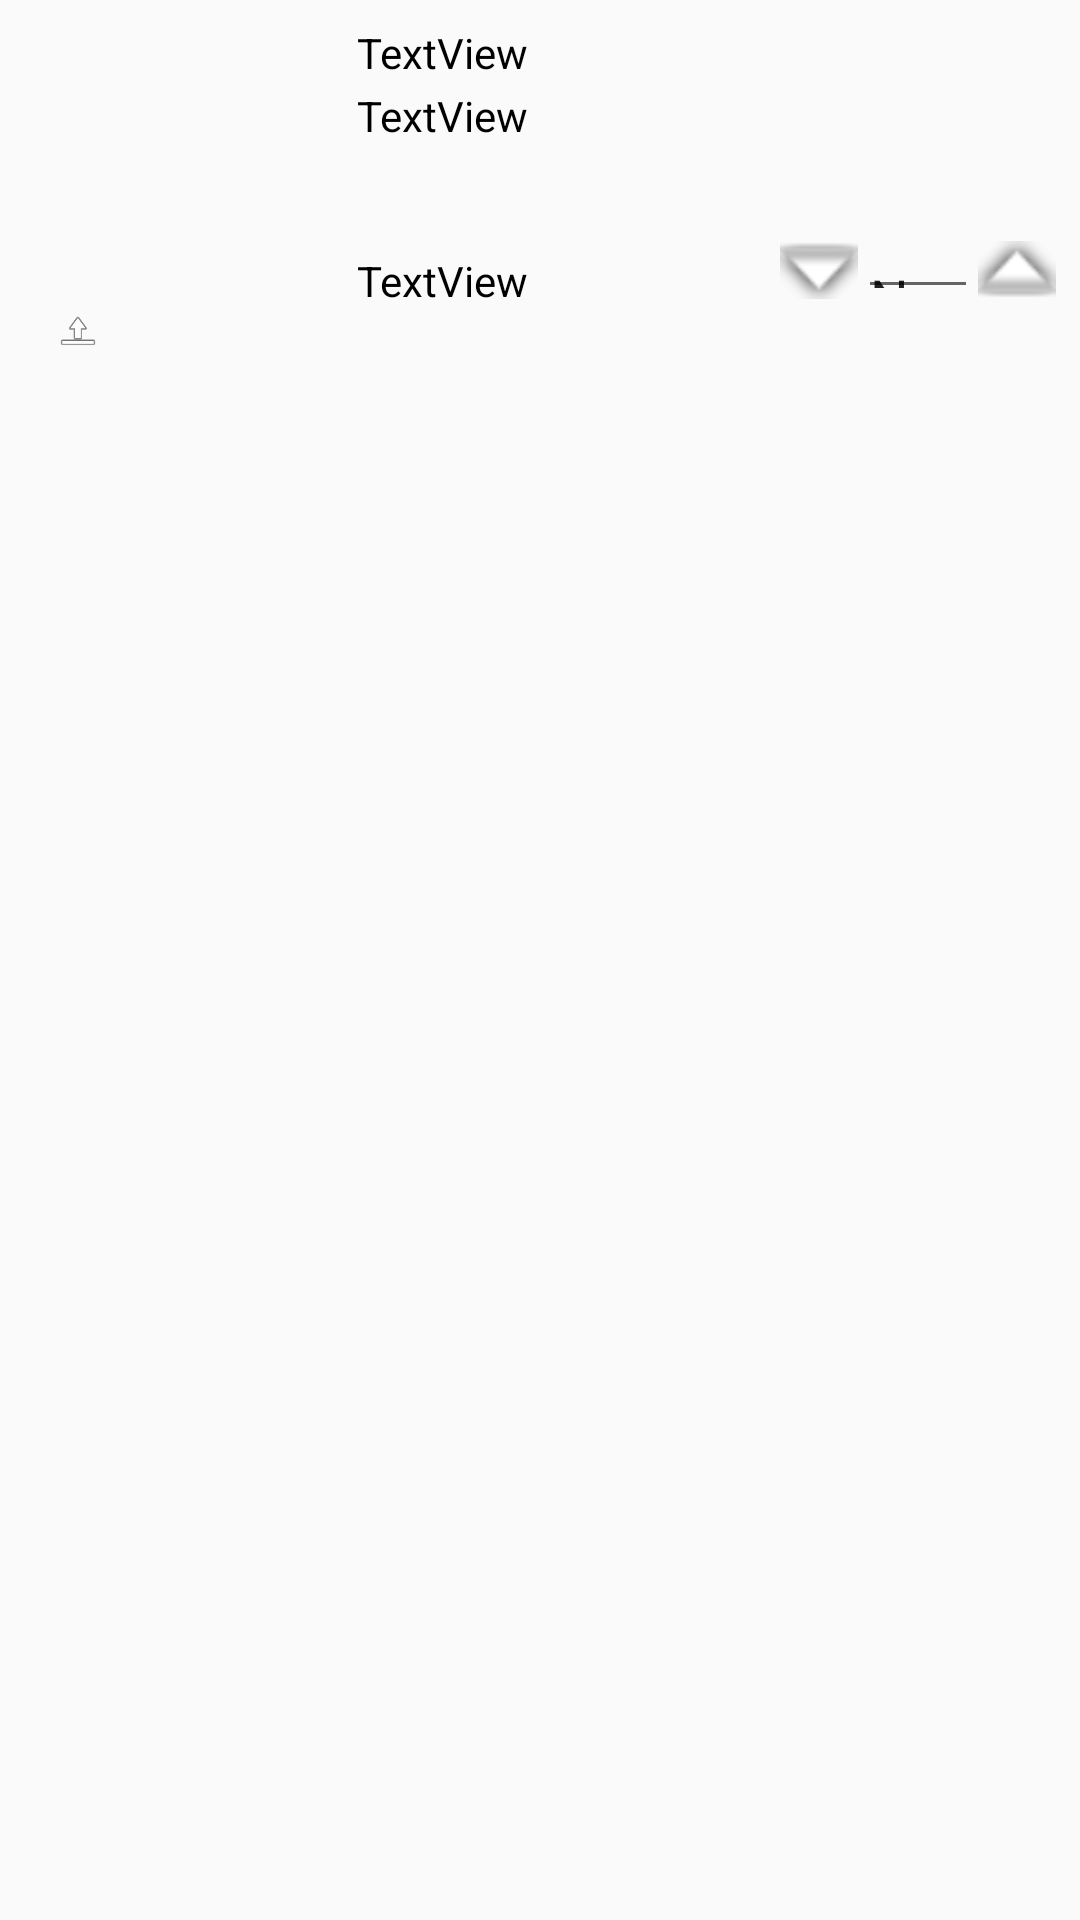

The Android layout XML behind this screen, and the referenced resources:
<!-- AndroidManifest.xml: application theme AppTheme -->
<!-- res/layout/cart_main_layout.xml -->
<?xml version="1.0" encoding="utf-8"?>
<android.support.constraint.ConstraintLayout xmlns:android="http://schemas.android.com/apk/res/android"
    xmlns:app="http://schemas.android.com/apk/res-auto"
    xmlns:tools="http://schemas.android.com/tools"
    android:layout_width="match_parent"
    android:layout_height="match_parent"
    tools:layout_editor_absoluteX="0dp"
    tools:layout_editor_absoluteY="81dp">


    <ImageView
        android:id="@+id/cart_sku_icon"
        android:layout_width="95dp"
        android:layout_height="95dp"
        android:layout_marginBottom="8dp"
        android:layout_marginStart="8dp"
        android:layout_marginTop="8dp"
        android:src="@drawable/ic_launcher"
        app:layout_constraintStart_toEndOf="@+id/cart_checkBox"
        app:layout_constraintTop_toTopOf="parent"
        app:srcCompat="@mipmap/ic_launcher" />

    <TextView
        android:id="@+id/cart_name"
        android:layout_width="0dp"
        android:layout_height="wrap_content"
        android:layout_marginStart="8dp"
        android:ellipsize="end"
        android:maxLines="2"
        android:text="TextView"
        app:layout_constraintStart_toEndOf="@+id/cart_sku_icon"
        app:layout_constraintTop_toTopOf="@+id/cart_sku_icon" />

    <TextView
        android:id="@+id/cart_property"
        android:layout_width="wrap_content"
        android:layout_height="wrap_content"
        android:layout_marginStart="0dp"
        android:layout_marginTop="2dp"
        android:text="TextView"
        app:layout_constraintStart_toStartOf="@+id/cart_name"
        app:layout_constraintTop_toBottomOf="@+id/cart_name" />

    <TextView
        android:id="@+id/cart_price"
        android:layout_width="wrap_content"
        android:layout_height="wrap_content"
        android:text="TextView"
        app:layout_constraintBottom_toBottomOf="@+id/cart_sku_icon"
        app:layout_constraintStart_toStartOf="@+id/cart_name" />


    <ImageView
        android:id="@+id/cart_minus"
        android:layout_width="26dp"
        android:layout_height="26dp"
        android:layout_marginBottom="0dp"
        android:layout_marginEnd="0dp"
        android:src="@android:drawable/arrow_down_float"
        app:layout_constraintBottom_toBottomOf="@+id/cart_sku_icon"
        app:layout_constraintEnd_toStartOf="@+id/cart_editText" />

    <ImageView
        android:id="@+id/cart_add"
        android:layout_width="26dp"
        android:layout_height="26dp"
        android:layout_marginBottom="0dp"
        android:layout_marginEnd="8dp"
        android:src="@android:drawable/arrow_up_float"
        app:layout_constraintBottom_toBottomOf="@+id/cart_sku_icon"
        app:layout_constraintEnd_toEndOf="parent"
        app:srcCompat="@android:drawable/arrow_up_float" />

    <EditText
        android:id="@+id/cart_editText"
        android:layout_width="40dp"
        android:layout_height="26dp"
        android:layout_marginBottom="0dp"
        android:layout_marginEnd="0dp"
        android:layout_marginTop="0dp"
        android:ems="10"
        android:focusable="false"
        android:inputType="textPersonName"
        android:text="Name"
        app:layout_constraintBottom_toBottomOf="@+id/cart_add"
        app:layout_constraintEnd_toStartOf="@+id/cart_add"
        app:layout_constraintTop_toTopOf="@+id/cart_add" />

    <CheckBox
        android:id="@+id/cart_checkBox"
        android:layout_width="wrap_content"
        android:layout_height="wrap_content"
        android:layout_marginBottom="8dp"
        android:layout_marginStart="8dp"
        android:layout_marginTop="8dp"
        android:button="@null"
        app:layout_constraintBottom_toBottomOf="@+id/cart_sku_icon"
        app:layout_constraintStart_toStartOf="parent"
        app:layout_constraintTop_toTopOf="@+id/cart_sku_icon" />

    <LinearLayout
        android:id="@+id/cart_label"
        android:layout_width="163dp"
        android:layout_height="wrap_content"
        android:layout_marginEnd="8dp"
        android:layout_marginTop="8dp"
        android:orientation="horizontal"
        app:layout_constraintEnd_toEndOf="parent"
        app:layout_constraintStart_toStartOf="@+id/cart_name"
        app:layout_constraintTop_toBottomOf="@+id/cart_property"></LinearLayout>

    <ImageView
        android:id="@+id/imageView4"
        android:layout_width="20dp"
        android:layout_height="15dp"
        android:layout_marginStart="0dp"
        android:layout_marginTop="0dp"
        android:src="@android:drawable/ic_menu_upload"
        app:layout_constraintStart_toStartOf="@+id/cart_sku_icon"
        app:layout_constraintTop_toBottomOf="@+id/cart_sku_icon" />
</android.support.constraint.ConstraintLayout>
<!-- resources referenced by this layout -->
<resources>
  <style name="AppTheme" parent="Theme.AppCompat.Light.DarkActionBar">
          
          <item name="android:textColor">@color/c_000000</item>
      </style>
  <color name="c_000000">#000000</color>
</resources>
